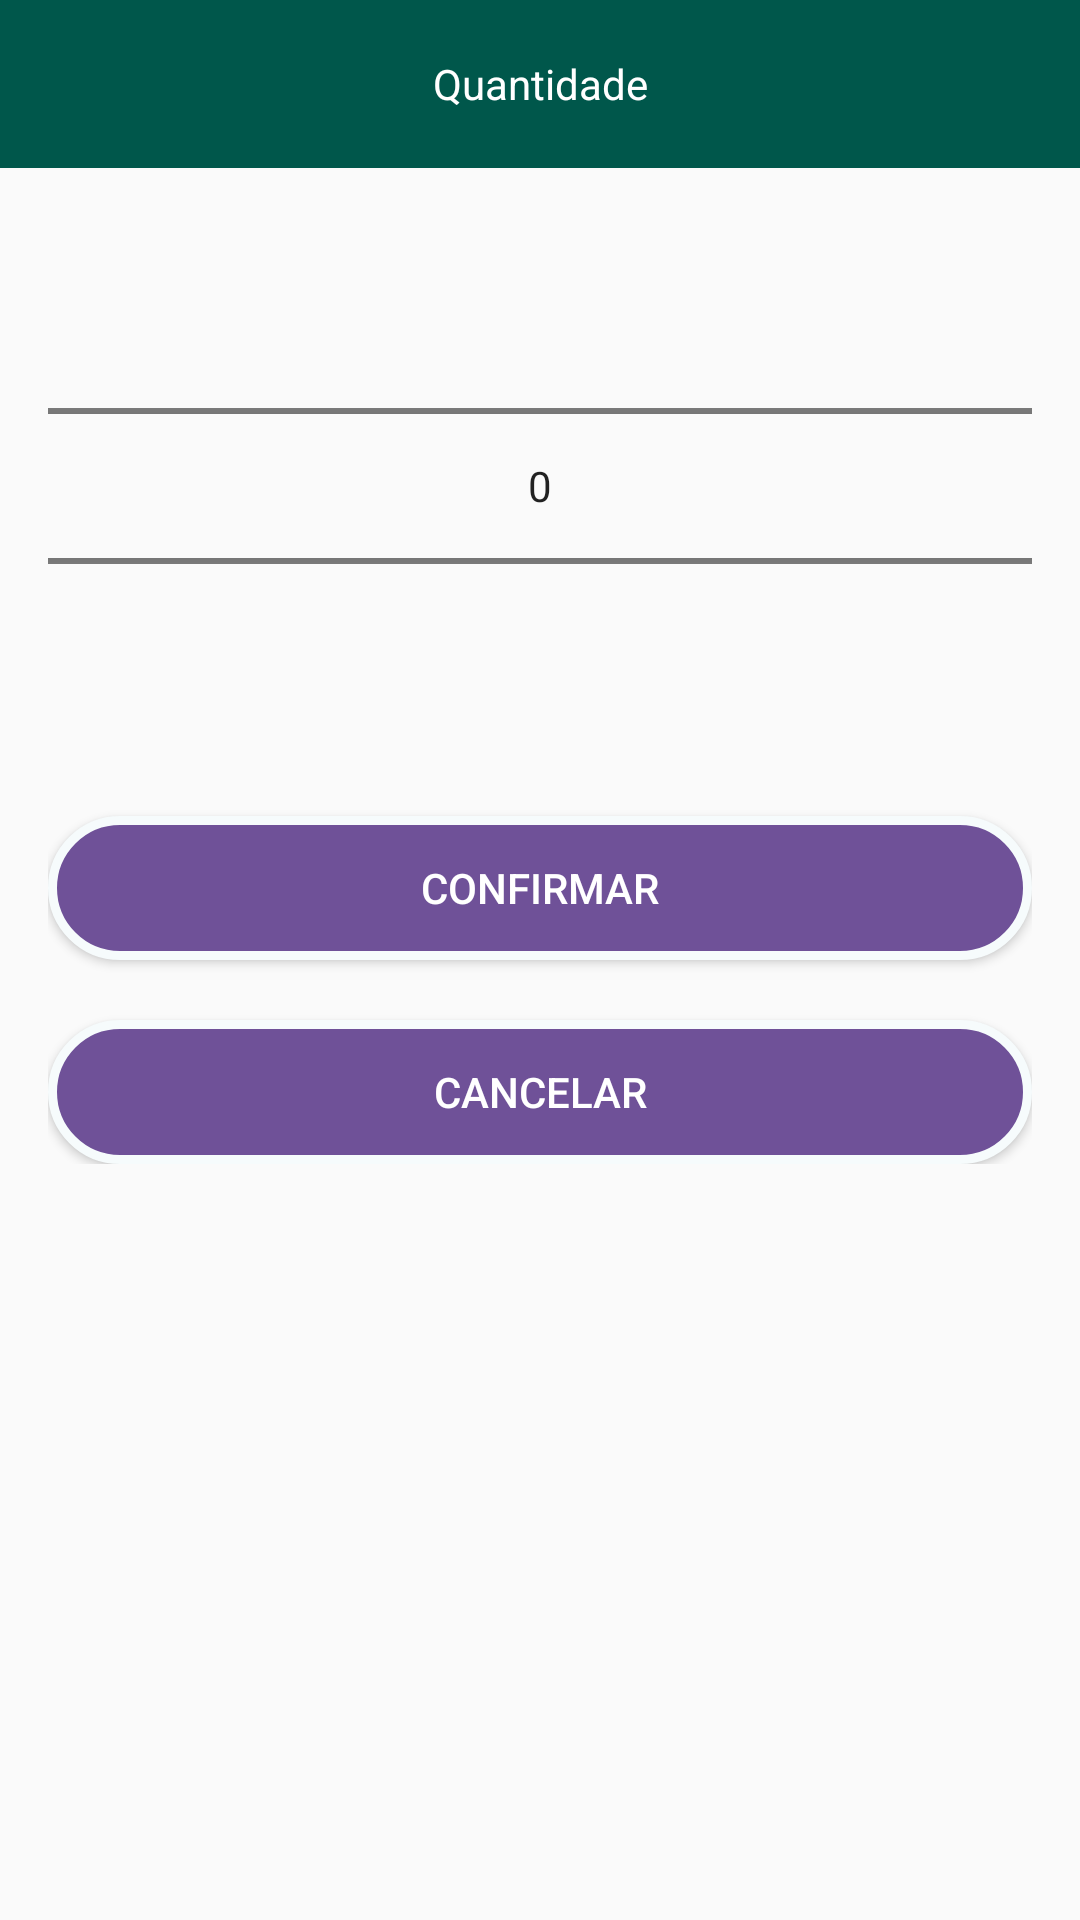

Reconstruct the res/layout file that produces this screen, plus the resources it refers to.
<!-- AndroidManifest.xml: application theme AppTheme.NoActionBar -->
<!-- res/layout/layout_alert_number_picker.xml -->
<?xml version="1.0" encoding="utf-8"?>
<LinearLayout
    android:orientation="vertical"
    xmlns:android="http://schemas.android.com/apk/res/android"
    android:layout_width="match_parent"
    android:layout_height="wrap_content">

    <TextView
        android:text="@string/quantidade"
        android:id="@+id/header_buy"
        android:gravity="center"
        android:textColor="#ffffff"
        android:background="@color/colorPrimaryDark"
        android:layout_width="match_parent"
        android:layout_height="?attr/actionBarSize" />

    <LinearLayout
        android:orientation="vertical"
        android:padding="16dp"
        android:gravity="center"
        android:layout_width="match_parent"
        android:layout_height="wrap_content">

        <NumberPicker
            android:id="@+id/number_picker_dialog"
            android:layout_width="match_parent"
            android:layout_height="wrap_content"/>

        <Button
            android:text="@string/confirmar"
            android:id="@+id/confirm"
            android:textColor="#ffffff"
            android:padding="10dp"
            android:background="@drawable/background_button_rounded"
            android:layout_marginTop="20dp"
            android:layout_width="match_parent"
            android:layout_height="wrap_content"/>

        <Button
            android:text="@string/cancelar"
            android:id="@+id/cancel"
            android:textColor="#ffffff"
            android:background="@drawable/background_button_rounded"
            android:layout_marginTop="20dp"
            android:layout_width="match_parent"
            android:layout_height="wrap_content"/>

    </LinearLayout>

</LinearLayout>
<!-- resources referenced by this layout -->
<resources>
  <color name="colorPrimaryDark">#00574B</color>
  <!-- drawable background_button_rounded (drawable-v24) -->
  <?xml version="1.0" encoding="UTF-8"?>
  <shape xmlns:android="http://schemas.android.com/apk/res/android">
      <solid android:color="#6F5198"/>
      <stroke android:width="3dp" android:color="@color/backgroundColor" />
      <corners android:radius="50dp"/>
      <padding android:left="0dp"
          android:top="0dp"
          android:right="0dp"
          android:bottom="0dp" />
  </shape>
  <string name="cancelar">Cancelar</string>
  <string name="confirmar">Confirmar</string>
  <string name="quantidade">Quantidade</string>
  <style name="AppTheme.NoActionBar" parent="Theme.AppCompat.Light.NoActionBar">
          <item name="windowActionBar">false</item>
          <item name="windowNoTitle">true</item>
          <item name="android:textSize">14sp</item>
      </style>
  <color name="backgroundColor">#f6fbfc</color>
</resources>
